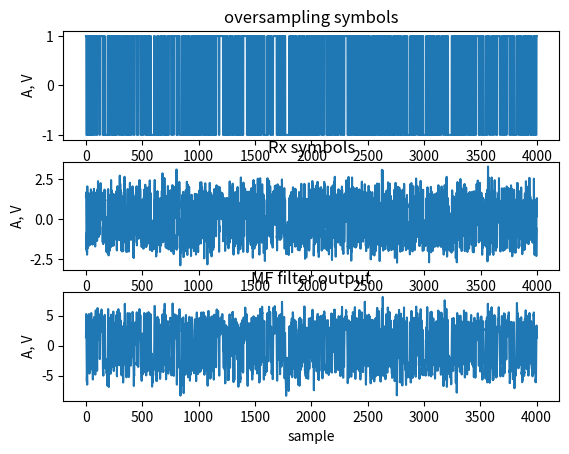

Here is the Python script that generated this plot:
import matplotlib.pyplot as plt
import numpy as np
from scipy import signal

b_count = 1000
oversamp = 4
Ts = 1/oversamp
SNR = 4

# generate data
bits = np.random.randint(0, 2, b_count)
bpsk_symb = 2*bits - 1

# oversampling
over_symb = np.repeat(bpsk_symb, oversamp)

plt.subplot(3, 1, 1)
plt.plot(over_symb)
plt.xlabel("sample")
plt.ylabel("A, V")
plt.title("oversampling symbols")

# calc energy on symbol
E_b = np.sum([over_symb[i]**2 for i in range(oversamp)]) * Ts

# calc noise lvl
SNR_lin = 10**(SNR/10)
sigma = np.sqrt(E_b/SNR_lin)

# generate noise
n = np.random.normal(0, sigma, len(over_symb))

# add noise
rx_signal = over_symb + n

plt.subplot(3, 1, 2)
plt.plot(rx_signal)
plt.xlabel("sample")
plt.ylabel("A, V")
plt.title("Rx symbols")

# MF filter
h = np.ones(oversamp)
mf = np.convolve(rx_signal, h, mode="full")

plt.subplot(3, 1, 3)
plt.plot(mf)
plt.xlabel("sample")
plt.ylabel("A, V")
plt.title("MF filter output")
plt.show()

# take samples in moment, when the symbol end
mf_samples = mf[oversamp-1::oversamp]

rx_bits = [1 if sample > 0 else 0 for sample in mf_samples]

BER = [0 if rx_bits[i] == bits[i] else 1 for i in range(len(bits))]
BER = np.sum(BER) / len(BER)

print(BER)
